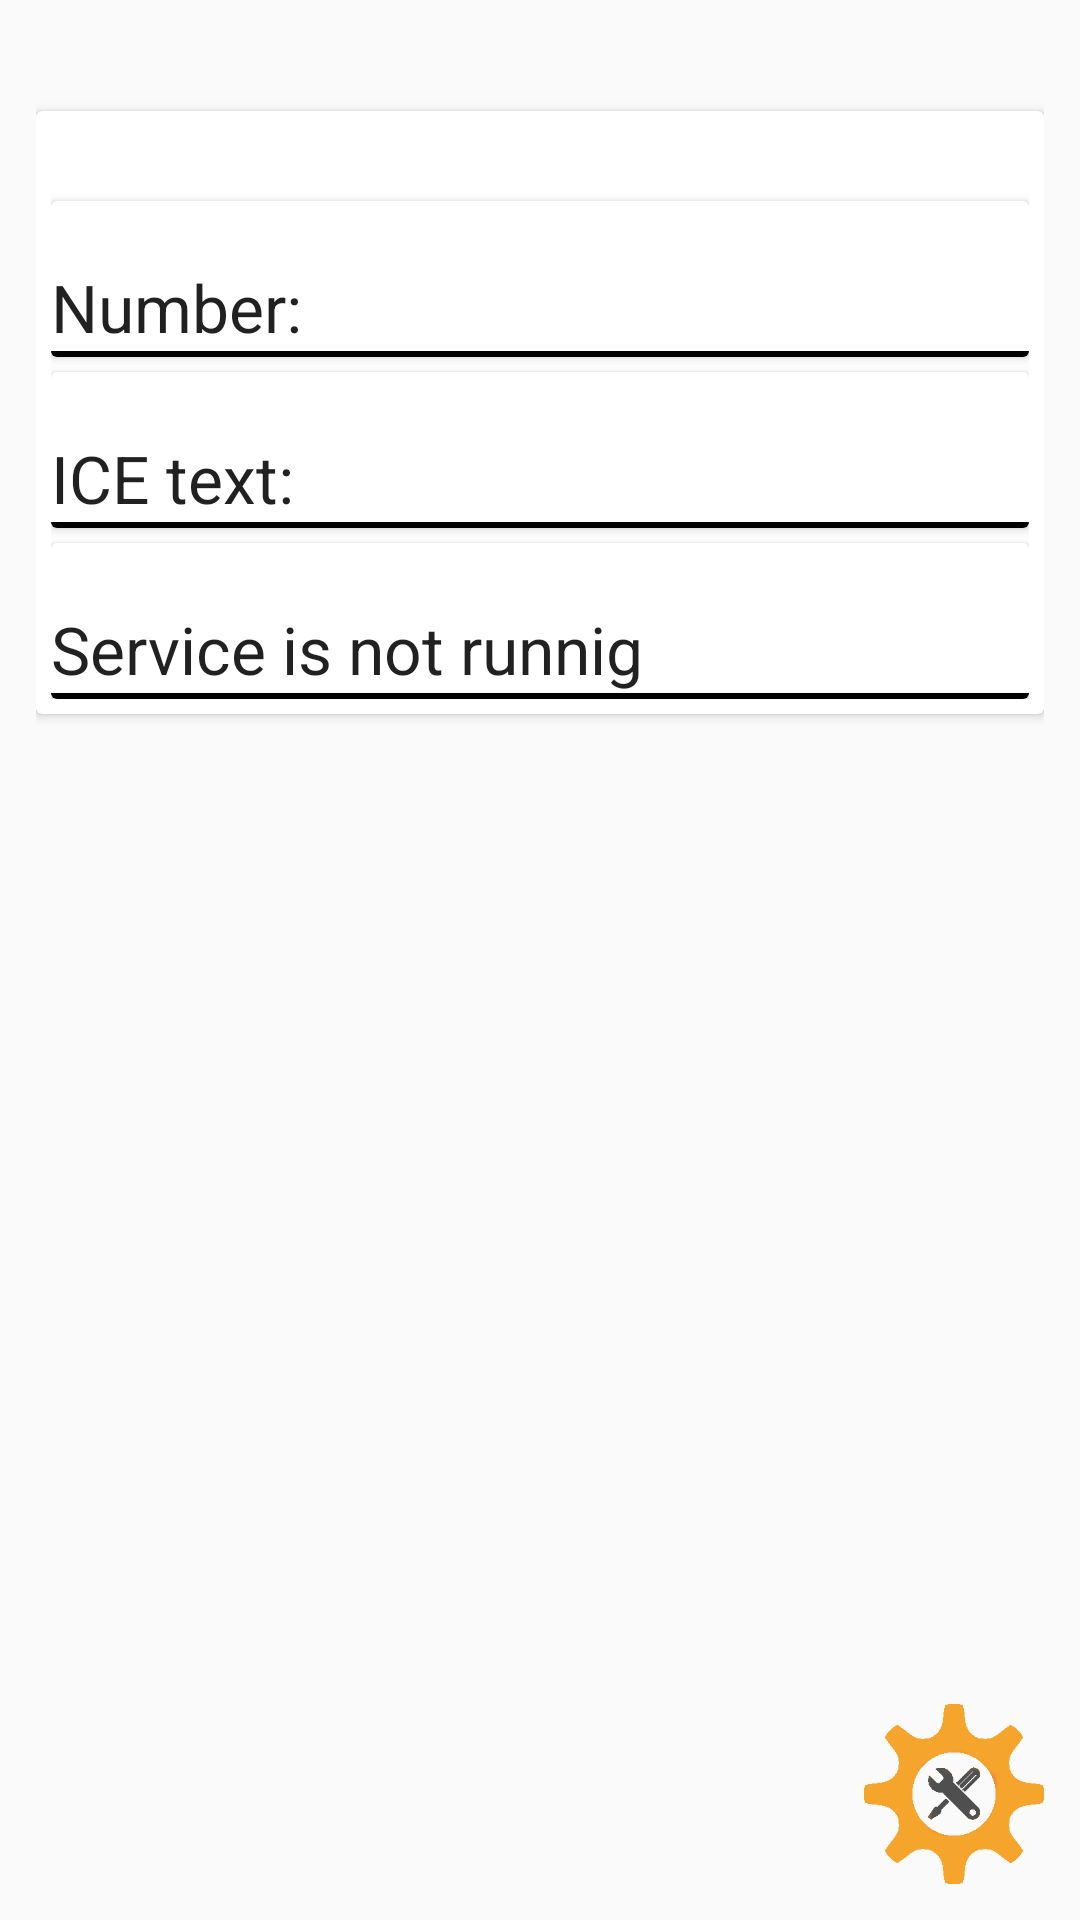

This screen was rendered from an Android layout file. Write that file and the resources it references.
<!-- AndroidManifest.xml: application theme AppTheme -->
<!-- res/layout/activity_ice.xml -->
<RelativeLayout xmlns:android="http://schemas.android.com/apk/res/android"
    xmlns:tools="http://schemas.android.com/tools"
    android:layout_width="match_parent"
    android:layout_height="match_parent"
    android:paddingBottom="@dimen/activity_vertical_margin"
    android:paddingLeft="@dimen/activity_horizontal_margin"
    android:paddingRight="@dimen/activity_horizontal_margin"
    android:paddingTop="@dimen/activity_vertical_margin"
    android:background="@drawable/bgdim"

    tools:context="com.example.devilihboii.fyp.ICE">
    <android.support.v7.widget.CardView xmlns:android="http://schemas.android.com/apk/res/android"
        android:id="@+id/card_view"
        android:layout_marginTop="25dp"
        android:layout_width="match_parent"
        android:layout_height="wrap_content"
        android:paddingTop="10dp"
        android:paddingBottom="30dp"

        >
    <LinearLayout
        android:layout_width="fill_parent"
        android:layout_height="wrap_content"
android:layout_margin="5dp"
        android:gravity="center_vertical"
        android:layout_marginBottom="10dp"
        android:orientation="vertical">
        <android.support.v7.widget.CardView xmlns:android="http://schemas.android.com/apk/res/android"
            android:layout_marginTop="25dp"
            android:layout_width="match_parent"
            android:layout_height="wrap_content"
            android:padding="5dp"
            >
        <LinearLayout
            android:id="@+id/linearLayout8"
            android:layout_width="fill_parent"
            android:layout_height="wrap_content"
            android:orientation="vertical">

            <TextView
                android:id="@+id/textView"
                android:layout_width="fill_parent"
                android:layout_height="40dp"
                android:layout_marginTop="10dp"
                android:gravity="bottom"
                android:text="Number:"
                android:textAppearance="?android:attr/textAppearanceLarge" />
            <View
                android:background="#FF000000"
                android:layout_height="2dp"
                android:layout_width="fill_parent"/>
        </LinearLayout>

</android.support.v7.widget.CardView>
        <android.support.v7.widget.CardView xmlns:android="http://schemas.android.com/apk/res/android"
            android:layout_marginTop="5dp"
            android:padding="5dp"
            android:layout_width="match_parent"
            android:layout_height="wrap_content"
            >
        <LinearLayout
            android:layout_width="match_parent"
            android:layout_height="wrap_content"
            android:orientation="vertical">

            <TextView
                android:id="@+id/sms"
                android:layout_width="fill_parent"
                android:layout_height="40dp"

                android:layout_below="@+id/ic"
                android:layout_marginTop="10dp"
                android:layout_toEndOf="@+id/linearLayout9"

                android:layout_toRightOf="@+id/linearLayout9"
                android:gravity="bottom"
                android:text="ICE text:"
                android:textAppearance="?android:attr/textAppearanceLarge" />
            <View
                android:background="#FF000000"
                android:layout_height="2dp"
                android:layout_width="fill_parent"/>
        </LinearLayout>
</android.support.v7.widget.CardView>
        <android.support.v7.widget.CardView xmlns:android="http://schemas.android.com/apk/res/android"
            android:layout_marginTop="5dp"
            android:padding="5dp"
            android:layout_width="match_parent"
            android:layout_height="wrap_content"
            >
        <LinearLayout
            android:id="@+id/linearLayout9"
            android:layout_width="fill_parent"
            android:layout_height="wrap_content"
            android:orientation="vertical">

            <TextView
                android:id="@+id/ic"
                android:layout_width="fill_parent"
                android:layout_height="40dp"
                android:layout_alignParentLeft="true"
                android:layout_alignParentStart="true"
                android:layout_below="@+id/linearLayout8"

                android:layout_marginTop="10dp"

                android:gravity="bottom"
                android:singleLine="true"
                android:text="Service is not runnig"
                android:textAppearance="?android:attr/textAppearanceLarge" />
            <View
                android:background="#FF000000"
                android:layout_height="2dp"
                android:layout_width="fill_parent"/>
        </LinearLayout>

</android.support.v7.widget.CardView>
    </LinearLayout>
</android.support.v7.widget.CardView>
    <Button
        android:id="@+id/settings"
        android:layout_width="60dp"
        android:layout_height="60dp"
        android:layout_alignParentBottom="true"
        android:layout_alignParentEnd="true"
        android:layout_alignParentRight="true"
        android:background="@drawable/seting_n" />
</RelativeLayout>
<!-- resources referenced by this layout -->
<resources>
  <dimen name="activity_horizontal_margin">12dp</dimen>
  <dimen name="activity_vertical_margin">12dp</dimen>
  <!-- drawable bgdim: png bitmap (mipmap-hdpi, 17492 bytes) -->
  <!-- drawable seting_n (drawable) -->
  <?xml version="1.0" encoding="utf-8"?>
  <selector xmlns:android="http://schemas.android.com/apk/res/android">
      <item android:state_focused="true"  android:state_enabled="false" android:state_pressed="true" android:drawable="@drawable/seting" />
      <item android:state_focused="true"  android:state_enabled="false"                              android:drawable="@drawable/seting" />
      <item android:state_focused="true"                                android:state_pressed="true" android:drawable="@drawable/seting_d" />
      <item android:state_focused="false"                               android:state_pressed="true" android:drawable="@drawable/seting_d" />
      <item android:state_focused="true"                                                             android:drawable="@drawable/seting" />
      <item                                                                                          android:drawable="@drawable/seting" />
  </selector>
  <style name="AppTheme" parent="Theme.AppCompat.Light.DarkActionBar">
          
  
      </style>
  <!-- drawable seting (drawable) -->
  <?xml version="1.0" encoding="utf-8"?>
  <layer-list xmlns:android="http://schemas.android.com/apk/res/android" >
      <item android:drawable="@drawable/set">
  <shape
      xmlns:android="http://schemas.android.com/apk/res/android"
      android:shape="oval">
  
      <solid
          android:color="@color/blue_dark"/>
      <size
          android:width="120dp"
          android:height="120dp"/>
  </shape>
          </item>
      </layer-list>
  <!-- drawable seting_d (drawable) -->
  <?xml version="1.0" encoding="utf-8"?>
  <layer-list xmlns:android="http://schemas.android.com/apk/res/android" >
      <item android:drawable="@drawable/set1">
  <shape
      xmlns:android="http://schemas.android.com/apk/res/android"
      android:shape="oval">
  
      <solid
          android:color="@color/blue"/>
      <size
          android:width="120dp"
          android:height="120dp"/>
  </shape>
          </item>
      </layer-list>
  <!-- drawable set: png bitmap (drawable, 9085 bytes) -->
  <color name="blue_dark">#CC99FF</color>
  <!-- drawable set1: png bitmap (drawable, 11034 bytes) -->
  <color name="blue">#CCCCFF</color>
</resources>
